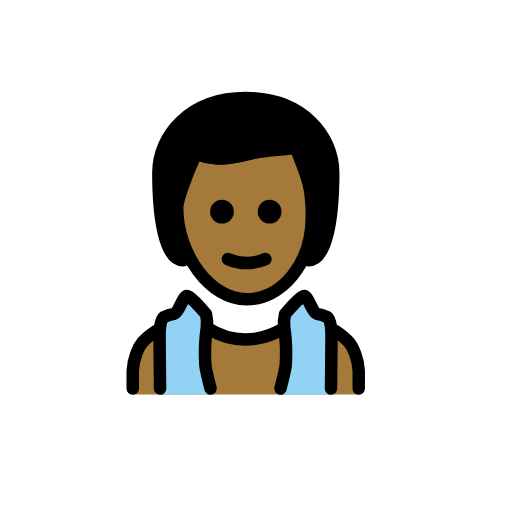
t = 0.00 s
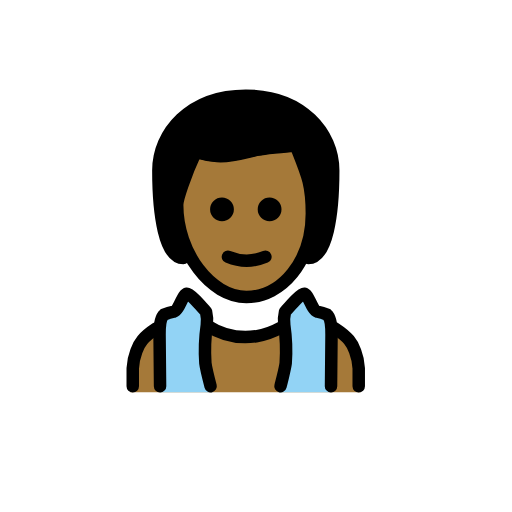
t = 0.48 s
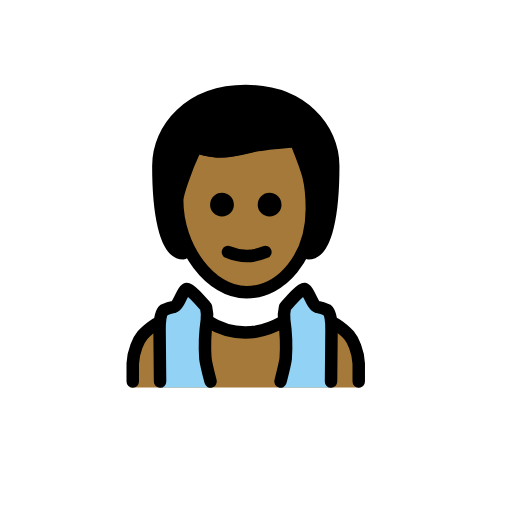
t = 1.43 s
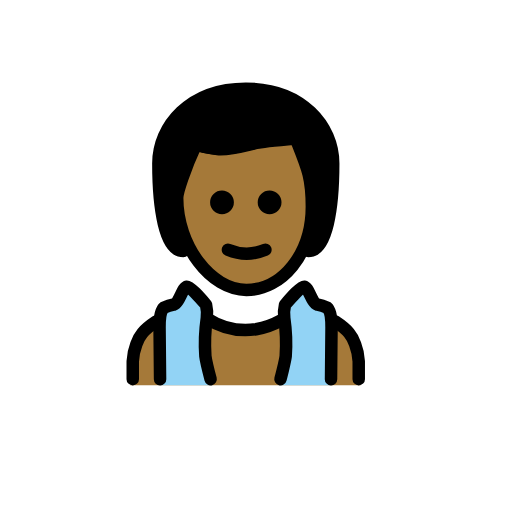
t = 1.90 s
t = 2.38 s: frame unchanged from t = 1.43 s, image omitted
t = 3.33 s: frame unchanged from t = 0.48 s, image omitted

The animated SVG that drew these frames (rendered in a browser with its animation timeline set to each time). Animation: 1 SMIL element (animateTransform=1); one cycle of 3.80 s, repeats indefinitely.

<?xml version='1.0' encoding='utf-8'?>
<svg xmlns="http://www.w3.org/2000/svg" id="emoji" viewBox="-5 -5 82 82" width="200" height="200" role="img">
  <title>OpenMoji: man in steamy room: medium-dark skin tone</title><g><g id="hair">
    <path fill="#000000" d="M24.366,36.7c-3,0-4-7-4-14,0-6,5-12,14-12s14,6,14,12c0,7-1,14-4,14" />
  </g>
  <g id="skin">
    <path fill="#a57939" d="M52.9544,58.1836a.9006.9006,0,0,1-.9532-.9533v-2.86c0-4.29-4.29-8.3888-8.2935-8.5794-5.91,4.7663-11.9159,4.7663-17.8261,0-4.0038.1906-9.2468,4.29-9.2468,8.5794v2.86a.9006.9006,0,0,1-.9532.9533" />
    <path fill="#a57939" d="M23.266,29.2922c-.1,7.6738,4.1,13.4291,11,13.4291,7.1,0,11.1-5.7553,11.1-13.4291,0-4.7961-3-9.5922-3-9.5922-8,0-10,2.8777-16,.9592A16.206,16.206,0,0,0,23.266,29.2922Z" />
  </g>
  <g id="color">
    <path fill="#92d3f5" d="M29,58.1836s-.9094-3.6072-.9094-4.1791l-.0162-6.263c0-4.29-3.4442-4.7216-3.4442-4.7216l-3.38,2.8713-.734,8.3554.13,3.937Z" />
    <path fill="#92d3f5" d="M39.6506,58.1836s.9094-3.6072.9094-4.1791l.0162-6.263c0-4.29,3.4442-4.7216,3.4442-4.7216l3.38,2.8713.734,8.3554-.13,3.937Z" />
  </g>
  <g id="line">
    <path fill="none" stroke="#000" stroke-linecap="round" stroke-linejoin="round" stroke-width="2" d="M20.6347,57.2294l-.08-8.2906c0-.9552.0782-2.6339.713-3.1639a5.2776,5.2776,0,0,1,1.5729-.5015c.9009-.3145,1.3842-2.7635,2.0982-2.8683.5786-.0849,2.9208,2.7635,3.0638,2.9a6.0315,6.0315,0,0,1,.1153,2.1678,28.1171,28.1171,0,0,0-.2259,6.0561c.1.8789.837,3.7006.837,3.7006" />
    <path fill="none" stroke="#000" stroke-linecap="round" stroke-linejoin="round" stroke-width="2" d="M48.0149,57.2294l.08-8.2906c0-.9552-.0781-2.6339-.713-3.1639a5.2776,5.2776,0,0,0-1.5729-.5015c-.9008-.3145-1.3841-2.7635-2.0982-2.8683-.5786-.0849-2.9208,2.7635-3.0638,2.9a6.0315,6.0315,0,0,0-.1153,2.1678,28.1171,28.1171,0,0,1,.2259,6.0561c-.1.8789-.8369,3.7006-.8369,3.7006" />
    <path fill="none" stroke="#000000" stroke-linecap="round" stroke-linejoin="round" stroke-width="2" d="M31.506,36.5a7.7957,7.7957,0,0,0,6,0" />
    <path fill="#000000" d="M32.4591,28.9065A1.9066,1.9066,0,1,1,30.5525,27a1.9122,1.9122,0,0,1,1.9066,1.9065" />
    <path fill="#000000" d="M40.0851,28.9065A1.9066,1.9066,0,1,1,38.1785,27a1.9122,1.9122,0,0,1,1.9066,1.9065" />
    <path fill="none" stroke="#000000" stroke-linejoin="round" stroke-width="2" d="M23.3758,28.2157c0,7.6262,5.3656,14.7156,11.0852,14.7156s10.486-5.72,10.486-13.3458c0-4.7664-.756-6.2954-2.581-10.8855,0,0-5.4469.4865-6.5085.7341-1.6961.3916-4.0485,1.1286-6.0674.9418A20.1963,20.1963,0,0,1,26.366,19.7C24.5154,23.7,23.3758,27.299,23.3758,28.2157Z" />
    <path fill="none" stroke="#000000" stroke-linecap="round" stroke-linejoin="round" stroke-width="2" d="M28.2208,47.5319a11.3882,11.3882,0,0,0,7.78,1.7042h0a12.3373,12.3373,0,0,0,3.9668-1.3941" />
    <path fill="none" stroke="#000000" stroke-linecap="round" stroke-linejoin="round" stroke-width="2" d="M16.2609,57.23v-2.86a8.921,8.921,0,0,1,.5752-2.7366c.447-1.3278,1.1068-2.2681,3.1717-3.6339" />
    <path fill="none" stroke="#000000" stroke-linecap="round" stroke-linejoin="round" stroke-width="2" d="M24.366,36.7c-3,0-4-7-4-14,0-6,5-12,14-12s14,6,14,12c0,7-1,14-4,14" />
    <path fill="none" stroke="#000000" stroke-linecap="round" stroke-linejoin="round" stroke-width="2" d="M52.4526,57.23v-2.86a8.918,8.918,0,0,0-.5752-2.7366C51.43,50.3061,50.7706,49.3658,48.7057,48" />
  </g>
<animateTransform attributeName="transform" type="translate" values="0 0;0 -1.5;0 0" dur="3.8s" repeatCount="indefinite" /></g></svg>
